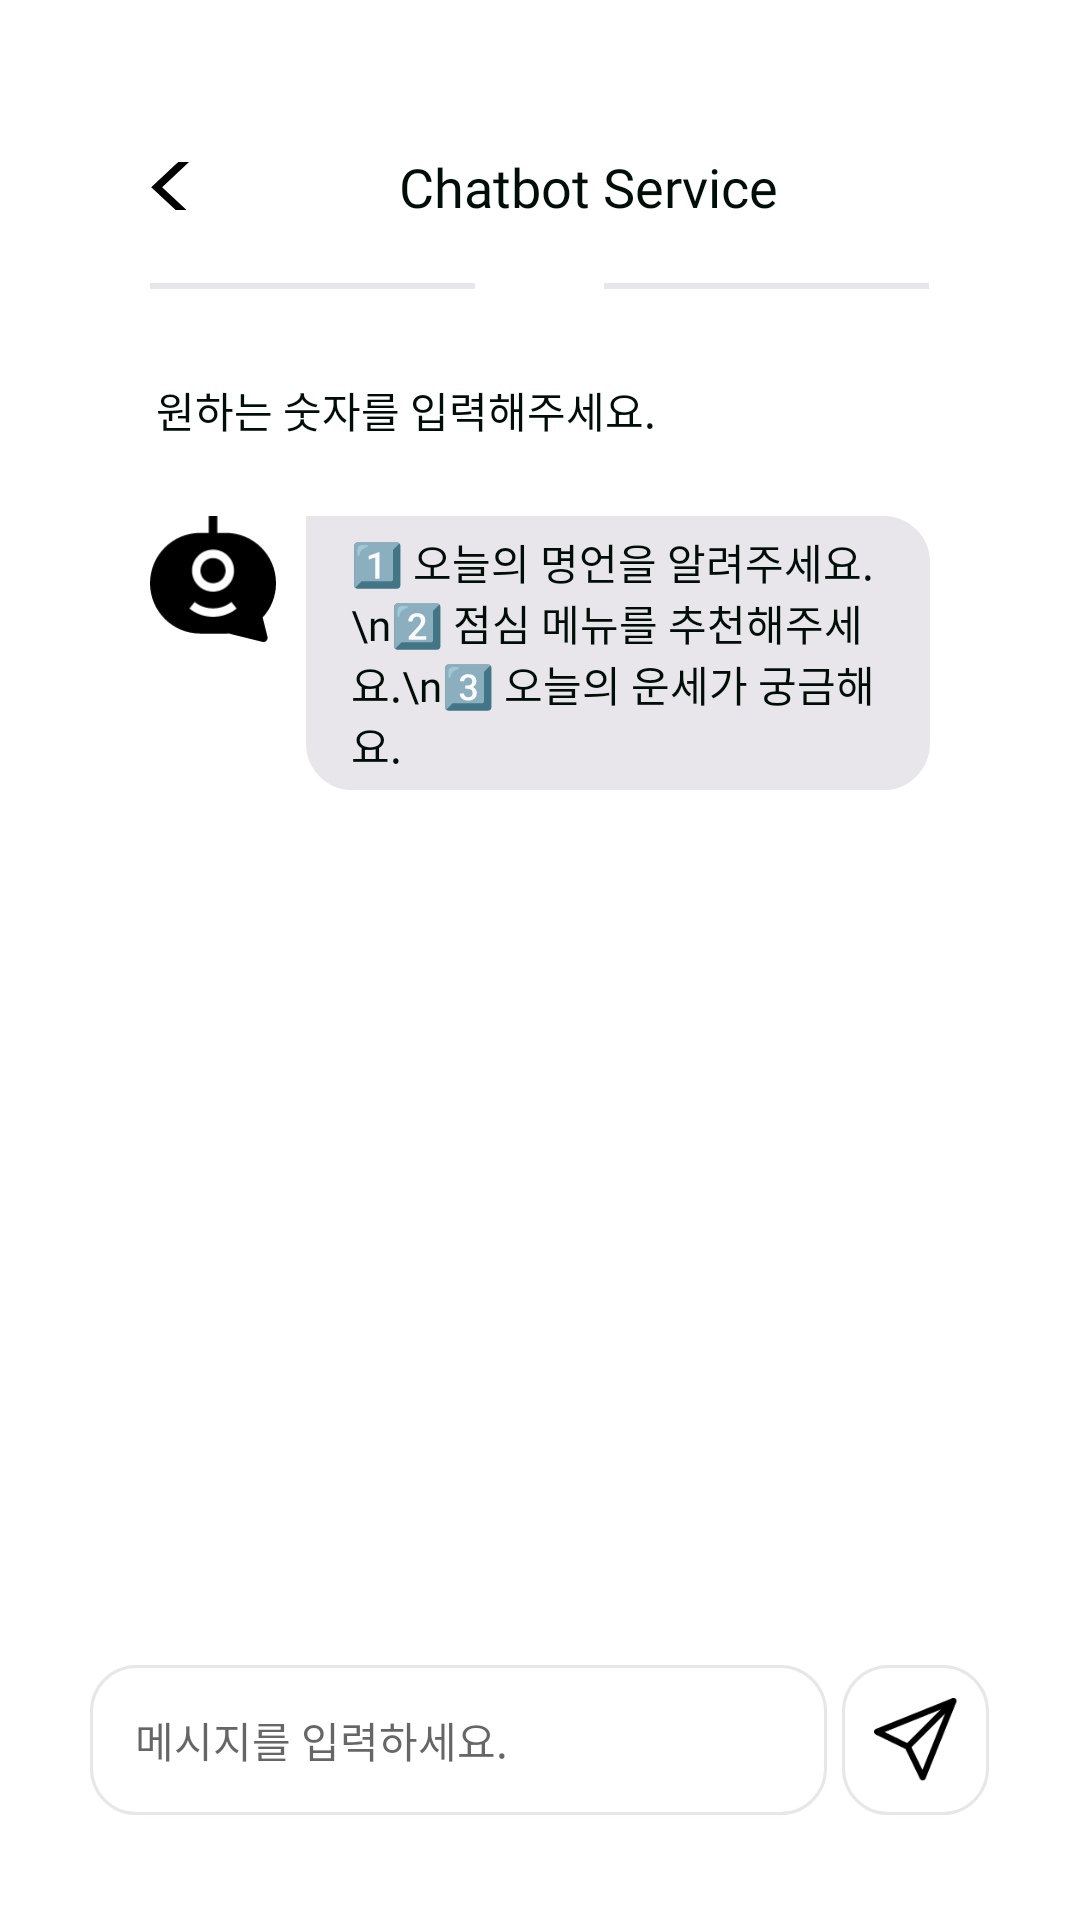

Reconstruct the res/layout file that produces this screen, plus the resources it refers to.
<!-- AndroidManifest.xml: application theme Theme.Netalk -->
<!-- res/layout/activity_chatbot.xml -->
<?xml version="1.0" encoding="utf-8"?>
<LinearLayout xmlns:android="http://schemas.android.com/apk/res/android"
    android:orientation="vertical"
    android:layout_width="match_parent"
    android:layout_height="match_parent"
    android:background="#ffffff">

    
    <LinearLayout
        android:layout_width="match_parent"
        android:layout_height="wrap_content"
        android:orientation="horizontal"
        android:layout_marginTop="50sp"
        android:paddingHorizontal="50sp"
        android:gravity="center_vertical">

        <ImageButton
            android:id="@+id/btn_back_chatbot"
            android:layout_width="wrap_content"
            android:layout_height="16sp"
            android:src="@drawable/icon_back_arrow"
            android:background="@android:color/transparent"
            />

        <TextView
            android:layout_width="match_parent"
            android:layout_height="wrap_content"
            android:text="               Chatbot Service"
            android:textSize="18sp"
            android:textColor="#000E08"
            android:fontFamily="@font/poppins_main"
            >
        </TextView>
    </LinearLayout>

    
    <LinearLayout
        android:layout_width="match_parent"
        android:layout_height="wrap_content"
        android:orientation="horizontal"
        android:layout_marginTop="20sp"
        android:paddingHorizontal="50sp">

        <View
            android:background="#E8E6EA"
            android:layout_width="0dp"
            android:layout_height="2sp"
            android:layout_weight="1"
            />

        <View
            android:background="#FFFFFF"
            android:layout_width="0dp"
            android:layout_height="2sp"
            android:layout_weight="0.4"
            />

        <View
            android:background="#E8E6EA"
            android:layout_width="0dp"
            android:layout_height="2sp"
            android:layout_weight="1"
            />
    </LinearLayout>

    
    <ScrollView
        android:layout_width="match_parent"
        android:layout_height="wrap_content"
        android:layout_weight="1">

        <LinearLayout
            android:id="@+id/layout_chatbot_body"
            android:layout_width="match_parent"
            android:layout_height="wrap_content"
            android:paddingHorizontal="50sp"
            android:paddingTop="30sp"
            android:orientation="vertical"
            android:layout_weight="1">

            
            <TextView
                android:layout_width="wrap_content"
                android:layout_height="wrap_content"
                android:text="원하는 숫자를 입력해주세요."
                android:fontFamily="@font/poppins_main"
                android:textSize="14sp"
                android:textColor="#000E08"
                android:layout_marginLeft="2sp"
                android:layout_marginBottom="5sp"
                />

            
            <LinearLayout
                android:layout_width="wrap_content"
                android:layout_height="wrap_content"
                android:orientation="horizontal"
                android:layout_marginTop="20sp"
                android:layout_marginBottom="10sp">

    
                <ImageView
                    android:layout_width="42sp"
                    android:layout_height="42sp"
                    android:src="@drawable/ic_chatbot"/>

                
                <TextView
                    android:layout_width="wrap_content"
                    android:layout_height="wrap_content"
                    android:text="1️⃣ 오늘의 명언을 알려주세요.\n2️⃣ 점심 메뉴를 추천해주세요.\n3️⃣ 오늘의 운세가 궁금해요."
                    android:fontFamily="@font/poppins_main"
                    android:textSize="14sp"
                    android:textColor="#000E08"
                    android:background="@drawable/textbox_receive_rectangle"
                    android:paddingHorizontal="15sp"
                    android:paddingVertical="5sp"
                    android:layout_marginLeft="10sp"/>

            </LinearLayout>

        </LinearLayout>
    </ScrollView>

    
    <LinearLayout
        android:layout_width="match_parent"
        android:layout_height="70sp"
        android:layout_gravity="end"
        android:orientation="horizontal"
        android:paddingVertical="10sp"
        android:paddingHorizontal="30sp"
        android:layout_marginBottom="25sp">

        
        <EditText
            android:id="@+id/edittext_chatbot"
            android:layout_width="wrap_content"
            android:layout_height="match_parent"
            android:hint="메시지를 입력하세요."
            android:textSize="14sp"
            android:fontFamily="@font/poppins_main"
            android:background="@drawable/chat_input_rounded_rectangle"
            android:textColor="#000E08"
            android:layout_weight="1"
            android:paddingStart="15sp"
            android:layout_marginRight="5sp"
            />

        
        <ImageButton
            android:id="@+id/btn_chatbot_send"
            android:layout_width="wrap_content"
            android:layout_height="match_parent"
            android:src="@drawable/ic_send"
            android:background="@drawable/chat_input_rounded_rectangle"
            android:layout_weight="0.2"/>
    </LinearLayout>

</LinearLayout>
<!-- resources referenced by this layout -->
<resources>
  <!-- drawable chat_input_rounded_rectangle (drawable) -->
  <?xml version="1.0" encoding="utf-8"?>
  <shape xmlns:android="http://schemas.android.com/apk/res/android"
      android:shape="rectangle">
  
      <stroke
          android:width="1dp"
          android:color="#E8E6EA"
          />
      <corners android:radius="15dp"/>
      <solid android:color="#FFFFFF"/>
  </shape>
  <!-- drawable ic_chatbot (drawable) -->
  <vector xmlns:android="http://schemas.android.com/apk/res/android"
      android:width="36dp"
      android:height="36dp"
      android:viewportWidth="36"
      android:viewportHeight="36">
    <group>
      <clip-path
          android:pathData="M0,0h36v36h-36z" />
      <path
          android:pathData="M18,12C16.012,12 14.4,13.612 14.4,15.6C14.4,17.588 16.012,19.2 18,19.2C19.988,19.2 21.6,17.588 21.6,15.6C21.6,13.612 19.988,12 18,12Z"
          android:fillColor="#000000"/>
      <path
          android:pathData="M21.6,4.8L19.2,4.8V0H16.8V4.8H14.4C6.447,4.8 0,11.247 0,19.2C-0,27.152 6.447,33.599 14.4,33.599H21.6C21.913,33.599 22.225,33.59 22.533,33.57L32.109,35.964C32.518,36.066 32.951,35.946 33.249,35.648C33.547,35.35 33.667,34.918 33.564,34.509L32.179,28.969C34.55,26.403 36,22.97 36,19.2C36,11.247 29.553,4.8 21.6,4.8ZM12,15.6C12,12.286 14.686,9.6 18,9.6C21.314,9.6 24,12.286 24,15.6C24,18.914 21.314,21.6 18,21.6C14.686,21.6 12,18.914 12,15.6ZM18,28.8C15.447,28.8 13.098,27.913 11.249,26.431L12.75,24.558C14.189,25.711 16.012,26.4 18,26.4C19.988,26.4 21.811,25.711 23.249,24.558L24.75,26.431C22.902,27.913 20.553,28.8 18,28.8Z"
          android:fillColor="#000000"
          android:fillType="evenOdd"/>
    </group>
  </vector>
  <!-- drawable icon_back_arrow (drawable) -->
  <vector xmlns:android="http://schemas.android.com/apk/res/android"
      android:width="18dp"
      android:height="29dp"
      android:viewportWidth="18"
      android:viewportHeight="29">
    <path
        android:pathData="M17.279,2.365L15.46,0.66L0.404,14.722L15.46,28.785L17.279,27.088L4.052,14.722L17.279,2.365Z"
        android:fillColor="#000000"/>
  </vector>
  <!-- drawable textbox_receive_rectangle (drawable) -->
  <?xml version="1.0" encoding="utf-8"?>
  <shape xmlns:android="http://schemas.android.com/apk/res/android"
      android:shape="rectangle">
  
      <stroke
          android:width="1dp"
          android:color="#E8E6EA"
          />
      <corners android:radius="15dp"
          android:topLeftRadius="0dp"
          />
      <solid android:color="#E8E6EA"/>
  </shape>
  <style name="Theme.Netalk" parent="Theme.AppCompat.Light">
  
          <item name="windowNoTitle">true</item>
          <item name="android:windowFullscreen">true</item>
          
          <item name="colorPrimary">@color/purple_500</item>
          <item name="colorPrimaryVariant">@color/purple_700</item>
          <item name="colorOnPrimary">@color/white</item>
          
          <item name="colorSecondary">@color/teal_200</item>
          <item name="colorSecondaryVariant">@color/teal_700</item>
          <item name="colorOnSecondary">@color/black</item>
          
          <item name="android:statusBarColor" tools:targetApi="l">?attr/colorPrimaryVariant</item>
          
      </style>
  <!-- not gathered from this repository: default colours our renderer supplied (Android Studio template values) -->
  <color name="purple_500">#FF6200EE</color>
  <color name="purple_700">#FF3700B3</color>
  <color name="teal_200">#FF03DAC5</color>
  <color name="teal_700">#FF018786</color>
  <color name="black">#FF000000</color>
  <color name="white">#FFFFFFFF</color>
</resources>
